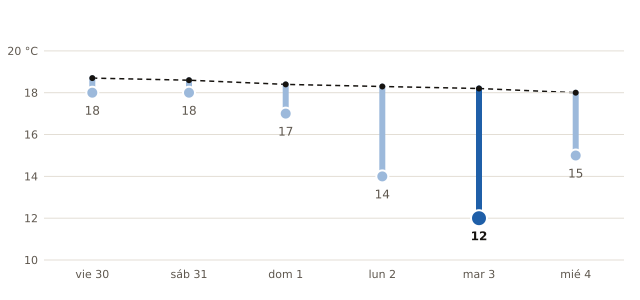

Source data for this figure (header and first rows):
fecha, máxima_prevista_C, máxima_normal_1991_2020_C
2026-10-30, 18, 18.7
2026-10-31, 18, 18.6
2026-11-01, 17, 18.4
2026-11-02, 14, 18.3
2026-11-03, 12, 18.2
2026-11-04, 15, 18.0
